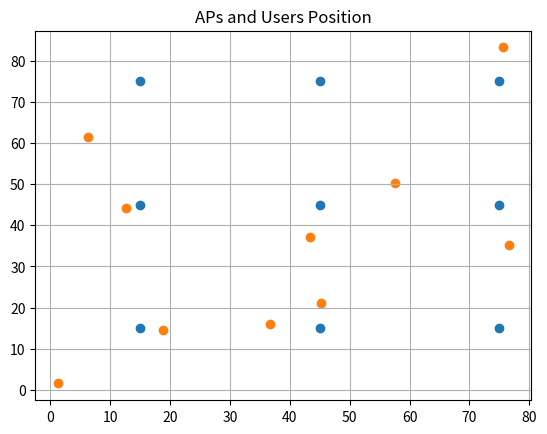

Generate this figure with matplotlib:
import numpy as np
import random as rd
import matplotlib.pyplot as plt

#the considered space has a width of 90, a length of 90
length = 90
width = 90

length_of_cell = 1
number_of_area_per_row = 3
length_of_area = length/number_of_area_per_row

#Number of APs
NUM_OF_AP=9
#Number of Users
NUM_OF_USER=10
#Transmit Power P = 5dBm 
P = 5
#Noise Power sigma^2 = -169dBm/Hz
SIGMA_SQRT = -169
#Bandwidth W = 10MHz
W = 10

#the list contains the position of APs
list_of_AP = []

#initialize position of each AP.
#each AP was located at the central of each area
#the position of each AP is the constant
for i in range(NUM_OF_AP): 
    list_of_AP.append((i % 3 * length_of_area + length_of_area / 2 , (i - i%3) / 3 * length_of_area + length_of_area / 2))
    print(list_of_AP[i])

#the function calculates the distance to the nearest AP
def distance_to_nearest_AP(pos_of_user, list_of_AP):
    min = np.inf
    for x in list_of_AP:
        distance = np.sqrt((pos_of_user[0] - x[0]) * (pos_of_user[0] - x[0]) + (pos_of_user[1] - x[1]) * (pos_of_user[1] - x[1]))
        if distance < min:
            min = distance
    return min


#initialize user's postion with random value
#after initializing any user's position, check the distance from that user to the nearest AP,
#if the distance is satisfied, store it into the array list_of_users.
def initialize_users_pos():
    list_of_users = []
    i = 0
    while i < 10:
        list_of_users.append((rd.uniform(0,length),rd.uniform(0,width)))
        if(distance_to_nearest_AP(pos_of_user= list_of_users[i], list_of_AP= list_of_AP) >= 1):
            i = i+1
        else:
            list_of_users.remove(list_of_users[i])
    return list_of_users
list_of_users=initialize_users_pos()


#channel coefficient h = a + b*i
#in which a and b is random value from a Normal distribution
def generate_h(mu,sigma):
    re=np.random.normal(mu,sigma,1)[0]
    im=np.random.normal(mu,sigma,1)[0]
    h=complex(re,im)
    return h

#return a matrix of channel coefficient h between user k and AP b
def initialize_users_h():
    list_of_users_h=np.matrix(np.zeros([NUM_OF_AP,NUM_OF_USER]),dtype=complex)
    for b in range(NUM_OF_AP):
        for k in range (NUM_OF_USER):
            list_of_users_h[b,k]=generate_h(0,0.1)
    return list_of_users_h

# gamma_bkf (t) is the Signal to Interference-plus-Noise Ratio (SINR)
# at user k for the transmit signal from AP b, application f
def gamma(AP_index,user_index,application_index):
    h=initialize_users_h()
    power=pow(abs(h[AP_index,user_index]),2)*P
    interference_plus_noise=0
    for b in range(list_of_AP.__len__()):
        if(b!=AP_index):
            interference_plus_noise+=(pow(abs(h[b,user_index]),2)*P+W*SIGMA_SQRT)
    return power/interference_plus_noise

#achievable data rate r_bkf (t) for the link between
# AP b, user k and for application f using bandwidth Wf at scheduling frame t
def r(AP_index,user_index,application_index):
    return W*np.log2(1+gamma(AP_index,user_index,application_index))

plt.title("APs and Users Position")
AP_x,AP_y=zip(*list_of_AP)
User_x,User_y=zip(*list_of_users)
plt.scatter(AP_x,AP_y,cmap='hot')
plt.scatter(User_x,User_y,cmap='hot')
plt.grid()
plt.show()